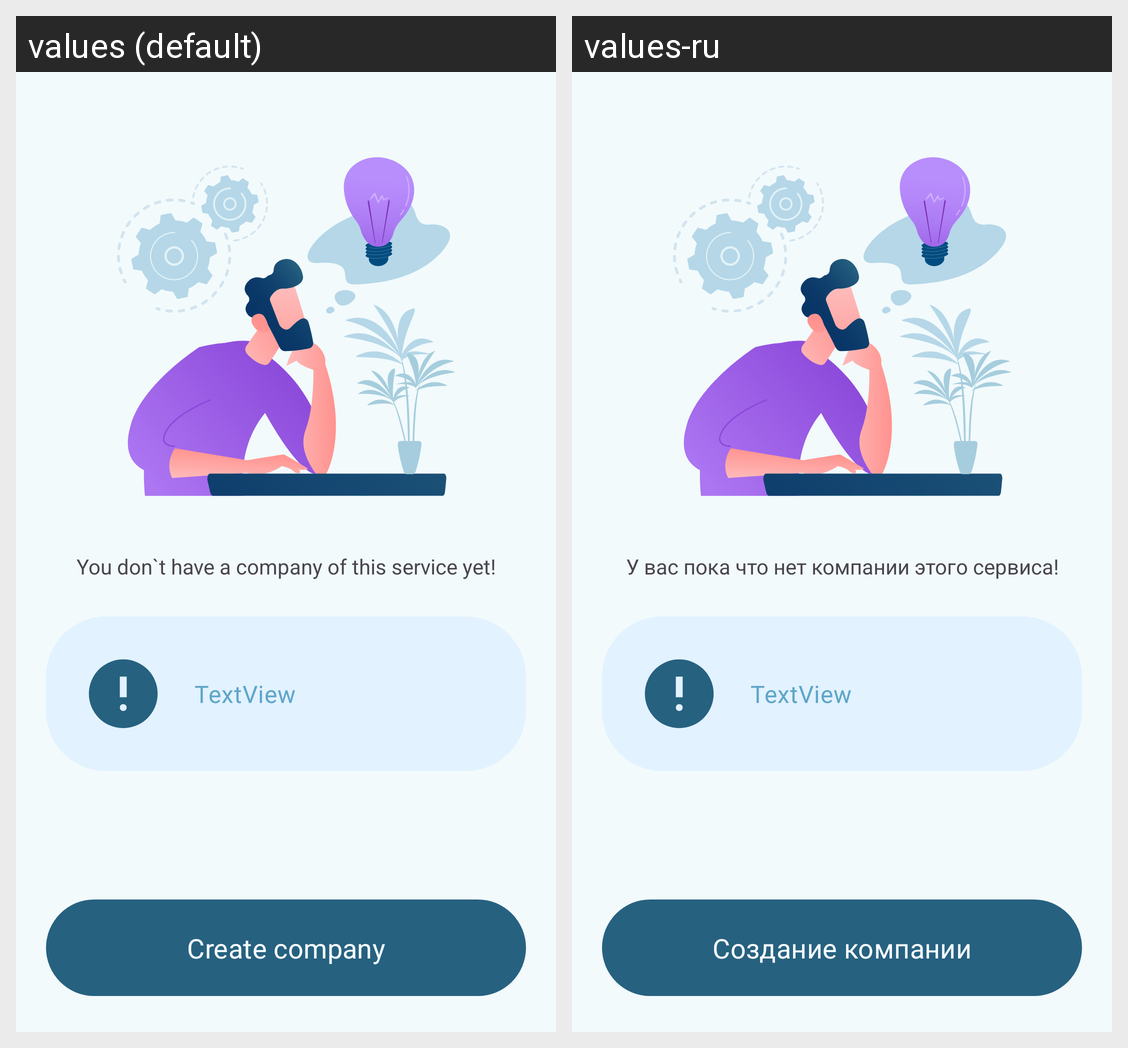

Strings drawn on this Android screen and how each of the app's shown locales translates them:
Android screen res/layout/fragment_failed_getting_company.xml rendered under 2 locales, left to right: values (default), values-ru. Device: Nexus 5 (rendered at 1080×1920; each locale shown at half size, 540×960, under a caption strip naming it); theme Theme.QuServe.
Strings drawn on this screen, with the default value and each locale's value (text and hints the layout hard-codes, and strings that could not be matched under every locale, appear in the picture but are not listed):

you_don_t_have_a_company_of_this_service_yet
  values: You don`t have a company of this service yet!
  values-ru: У вас пока что нет компании этого сервиса!

create_company
  values: Create company
  values-ru: Создание компании
